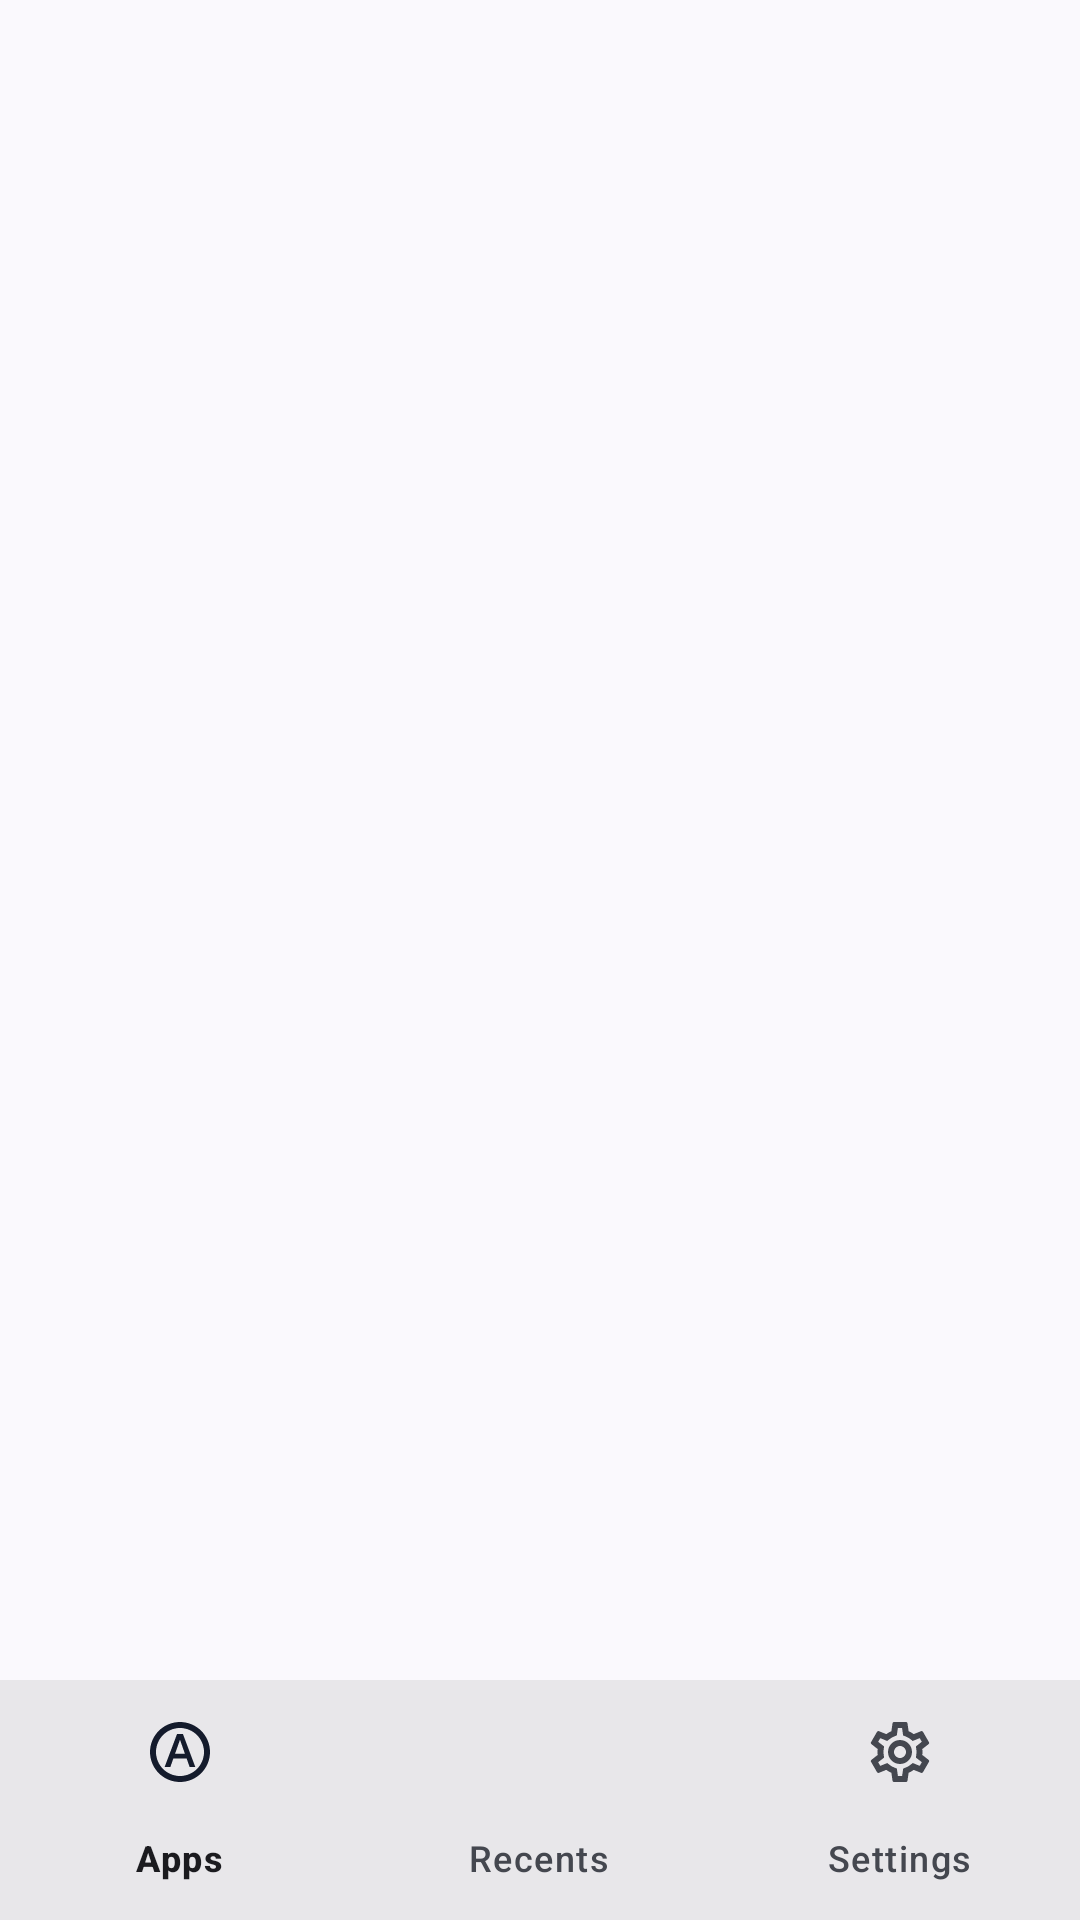

Layout XML and referenced resources for this Android screen:
<!-- AndroidManifest.xml: application theme AppTheme -->
<!-- res/layout/activity_main.xml -->
<androidx.coordinatorlayout.widget.CoordinatorLayout xmlns:android="http://schemas.android.com/apk/res/android"
    xmlns:tools="http://schemas.android.com/tools"
    xmlns:app="http://schemas.android.com/apk/res-auto"
    android:id="@+id/container"
    android:layout_width="match_parent"
    android:layout_height="match_parent"
    tools:context=".MainActivity"
    tools:ignore="MergeRootFrame"
    android:fitsSystemWindows="false">


    <com.google.android.material.appbar.AppBarLayout
        android:id="@+id/appbar"
        android:layout_width="match_parent"
        android:layout_height="wrap_content"
        android:layout_gravity="top"
        android:background="?android:colorBackground"
        android:fitsSystemWindows="true">

        <com.google.android.material.appbar.MaterialToolbar
            android:id="@+id/toolbar"
            android:layout_width="match_parent"
            android:layout_height="?attr/actionBarSize"
            />
    </com.google.android.material.appbar.AppBarLayout>

    <com.google.android.material.bottomnavigation.BottomNavigationView
        android:id="@+id/nav_view"
        android:layout_width="match_parent"
        android:layout_height="wrap_content"
        android:background="?android:attr/windowBackground"
        app:layout_anchorGravity="bottom"
        app:layout_anchor="@id/viewpager"
        app:layout_behavior="@string/hide_bottom_view_on_scroll_behavior"
        app:menu="@menu/bottom_navigation_menu" />
    <androidx.viewpager2.widget.ViewPager2
        android:id="@+id/viewpager"
        android:layout_width="match_parent"
        android:layout_height="match_parent"
        android:orientation="horizontal"
        app:layout_behavior="@string/appbar_scrolling_view_behavior"/>

</androidx.coordinatorlayout.widget.CoordinatorLayout>
<!-- resources referenced by this layout -->
<resources>
  <style name="AppTheme" parent="Theme.Material3.DynamicColors.DayNight">
          <item name="colorPrimary">@color/colorPrimary</item>
          <item name="colorPrimaryDark">@color/colorPrimaryDark</item>
          <item name="colorPrimaryLight">@color/colorPrimaryLight</item>
          <item name="android:windowLightStatusBar">true</item>
  
          <item name="android:windowActionBar">false</item>
          <item name="android:windowNoTitle">true</item>
          <item name="windowActionBar">false</item>
          <item name="windowNoTitle">true</item>
      </style>
  <color name="colorPrimary">#222222</color>
  <color name="colorPrimaryDark">#222222</color>
  <color name="colorPrimaryLight">#ffffff</color>
</resources>
